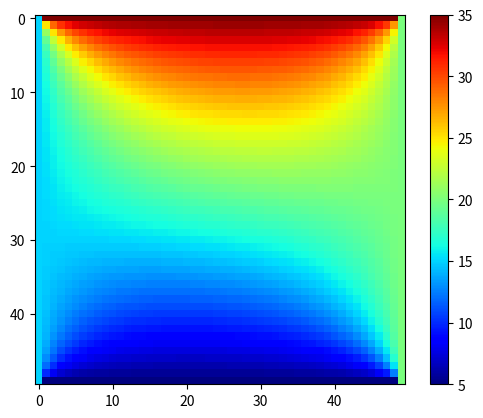

Here is the Python script that generated this plot:
import numpy as np

class SteadyHeat2D:
    def __init__(self, Lx, Ly, dimX, dimY):
        self.l = Lx #lunghezza rettangolo
        self.h = Ly
        self.dimX = dimX #quante divisioni
        self.dimY = dimY

        self.dx = Lx/dimX
        self.dy = Ly/dimY

        self.A = np.identity(self.dimX*self.dimY)
        self.set_inner()
        self.b = np.zeros([self.dimX*self.dimY])
        
    
    # build the linear system
    def set_inner(self):
        for i in range(self.dimX+1, (self.dimX*self.dimY)-self.dimX-1, self.dimX): # the start of each row of inner nodes 
            for j in range(self.dimX-2): # loops through all inner nodes in that row 
                k = i+j
                # builds the matrix like in scicomplab, so each row
                self.A[k][k] = -2 * (1/(self.dx*self.dx) + 1/(self.dy*self.dy)) # central node
                self.A[k][k-1] = 1/(self.dx*self.dx) # side nodes
                self.A[k][k+1] = 1/(self.dx*self.dx)
                self.A[k][k - self.dimX] = 1/(self.dy*self.dy) # upper lower nodes
                self.A[k][k + self.dimX] = 1/(self.dy*self.dy)

    # south
    def set_south(self, bc_type, T_d=0.0, q=0.0, alpha = 0.0, T_inf=0.0):
        if (bc_type=="d"):
            try: 
                for i in range(self.dimX-2):
                    ii = (self.dimX*self.dimY) - i - 2
                    self.A[ii][ii] = 1
                    self.b[ii] = T_d
                    
            except:
                print("no T_d value for source boundary type")
        elif (bc_type=="n"):
            try:
                for i in range(self.dimX-2):
                    ii = (self.dimX*self.dimY) - i - 2
                    self.b[ii] = q
                    self.A[ii][ii] = 3.0/(2*self.dx)
                    self.A[ii][ii-self.dimX] = -4.0/(2*self.dx)
                    self.A[ii][ii-(2*self.dimX)] = 1.0/(2*self.dx)
            except:
                print("no q value for flux boundary type")
        elif (bc_type=="r"):
            try:
                for i in range(self.dimX-2):
                    ii = (self.dimX*self.dimY) - i - 2
                    self.b[ii] = alpha * T_inf
                    self.A[ii][ii] = alpha + 3.0/(2*self.dx)
                    self.A[ii][ii-self.dimX] = -4.0/(2*self.dx)
                    self.A[ii][ii-(2*self.dimX)] = 1.0/(2*self.dx)
            except:
                print("no alpha or T_inf value for conjugate boundary type")
        else:
            raise TypeError("Unknown boundary condition: {0:s}".format(bc_type))


    # north
    def set_north(self, bc_type, T_d=0.0, q=0.0, alpha = 0.0, T_inf=0.0):
        if (bc_type=="d"):
            try: 
                for i in range(self.dimX - 2):
                    ii = self.dimX - i - 2
                    self.A[ii][ii] = 1
                    self.b[ii] = T_d
                    
            except:
                print("no T_d value for source boundary type")
        elif (bc_type=="n"):
            try:
                for i in range(1, self.dimX):
                    ii = i
                    self.b[ii] = q
                    self.A[ii][ii] = 3.0/(2*self.dx)
                    self.A[ii][ii+self.dimX] = -4.0/(2*self.dx)
                    self.A[ii][ii+(2*self.dimX)] = 1.0/(2*self.dx)
            except:
                print("no q value for flux boundary type")
        elif (bc_type=="r"):
            try:
                for i in range(1, self.dimX):
                    ii = i
                    self.b[ii] = alpha * T_inf
                    self.A[ii][ii] = alpha + 3.0/(2*self.dx)
                    self.A[ii][ii+self.dimX] = -4.0/(2*self.dx)
                    self.A[ii][ii+(2*self.dimX)] = 1.0/(2*self.dx)
            except:
                print("no alpha or T_inf value for conjugate boundary type")
        else:
            raise TypeError("Unknown boundary condition: {0:s}".format(bc_type))


    # west
    def set_west(self, bc_type, T_d=0.0, q=0.0, alpha = 0.0, T_inf=0.0):
        if (bc_type=="d"):
            try: 
                for i in range(self.dimY):
                    ii = i * self.dimX
                    self.b[ii] = T_d
                    self.A[ii][ii] = 1
            except:
                print("no T_d value for source boundary type")
        elif (bc_type=="n"):
            try:
                for i in range(self.dimY):
                    ii = i * self.dimX
                    self.b[ii] = q
                    self.A[ii][ii] = 3.0/(2*self.dx)
                    self.A[ii][ii+1] = -4.0/(2*self.dx)
                    self.A[ii][ii+2] = 1.0/(2*self.dx)
            except:
                print("no q value for flux boundary type")
        elif (bc_type=="r"):
            try:
                for i in range(self.dimY):
                    ii = i * self.dimX
                    self.b[ii] = alpha * T_inf
                    self.A[ii][ii] = alpha + 3.0/(2*self.dx)
                    self.A[ii][ii+1] = -4.0/(2*self.dx)
                    self.A[ii][ii+2] = 1/(2.0*self.dx)
            except:
                print("no alpha or T_inf value for conjugate boundary type")
        else:
            raise TypeError("Unknown boundary condition: {0:s}".format(bc_type))


# east
    def set_east(self, bc_type, T_d=0.0, q=0.0, alpha = 0.0, T_inf=0.0):
        if (bc_type=="d"):
            try: 
                for i in range(self.dimY):
                    ii = i * self.dimX + self.dimX -1
                    self.b[ii] = T_d
                    self.A[ii][ii] = 1
            except:
                print("no T_d value for source boundary type")
        elif (bc_type=="n"):
            try:
                for i in range(self.dimY):
                    ii = i * self.dimX + self.dimX -1
                    self.b[ii] = q
                    self.A[ii][ii] = 3.0/(2*self.dx)
                    self.A[ii][ii-1] = -4.0/(2*self.dx)
                    self.A[ii][ii-2] = 1.0/(2*self.dx)
            except:
                print("no q value for flux boundary type")
        elif (bc_type=="r"):
            try:
                for i in range(self.dimY):
                    ii = i * self.dimX + self.dimX -1
                    self.b[ii] = alpha * T_inf
                    self.A[ii][ii] = alpha + 3/(2*self.dx)
                    self.A[ii][ii-1] = -4/(2*self.dx)
                    self.A[ii][ii-2] = 1/(2*self.dx)
            except:
                print("no alpha or T_inf value for conjugate boundary type")
        else:
            raise TypeError("Unknown boundary condition: {0:s}".format(bc_type))
       
       

    # solve the linear system
    def solve(self):
        return np.linalg.solve(self.A, self.b)


# Test
Lx = 1
Ly = 1
dimX = 50
dimY = 50
bc_type = "n"

heat = SteadyHeat2D(Lx, Ly, dimX, dimY)

heat.set_south("d", T_d = 5)
heat.set_west("d", T_d = 15)
heat.set_north("d", T_d = 35)
heat.set_east("d", T_d = 20)

# heat.set_north("d", T_d=0)A
# heat.set_south("d", T_d=0)
# heat.set_east("d", T_d=0)
# heat.set_west("d", T_d=0)


T = heat.solve()

import matplotlib.pyplot as plt

matrix = T.reshape((dimX, dimY))
plt.imshow(matrix, cmap='jet')
plt.colorbar()
plt.show()

from scipy.sparse import dia_matrix, dia_array
from scipy.sparse.linalg import spsolve

data = np.ones([2, 5])
# ldiag = np.ones([5])
offsets = np.array([0, -1])

A = dia_matrix((data, offsets), shape=(5, 5))
b = np.ones(5)
x = spsolve(A, b)

x

